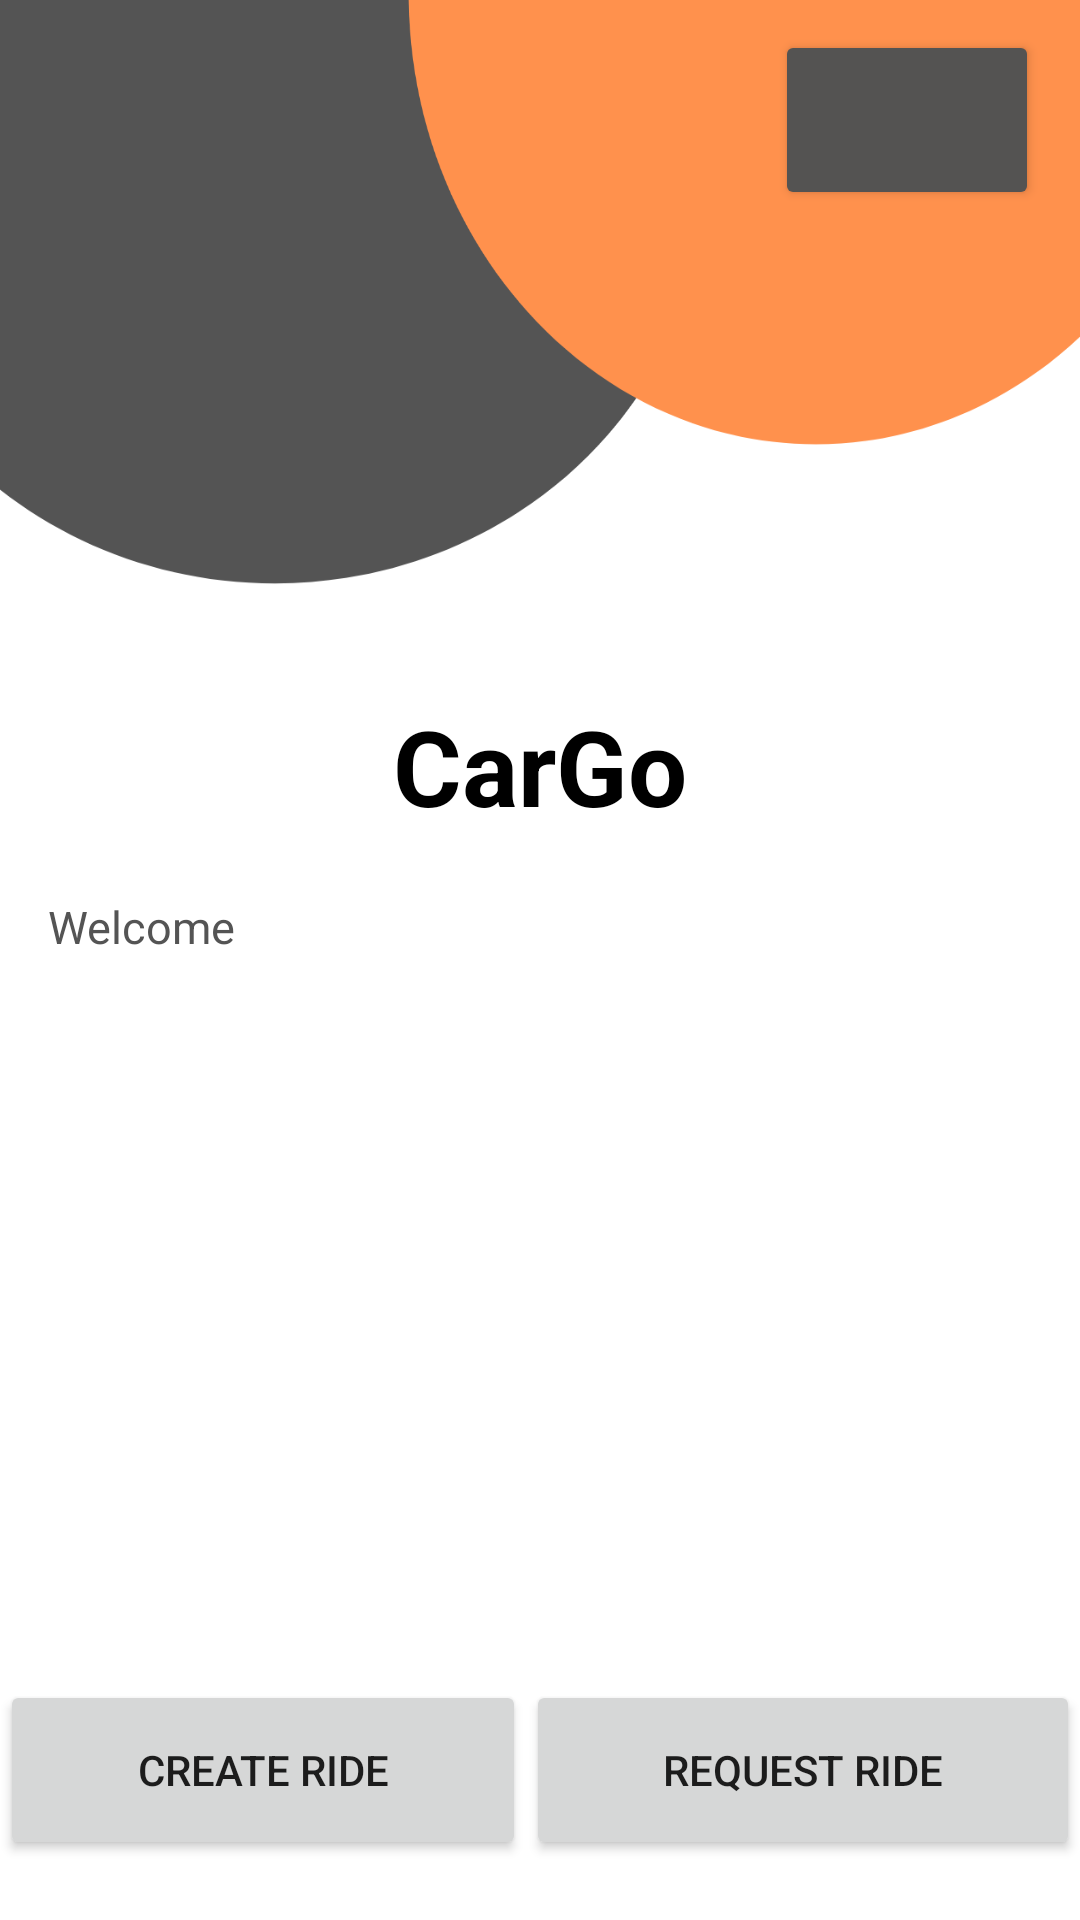

Produce the Android XML layout that renders to this screen, including the resource entries it uses.
<!-- AndroidManifest.xml: application theme Theme.SearchMap -->
<!-- res/layout/activity_home.xml -->
<?xml version="1.0" encoding="utf-8"?>
<androidx.constraintlayout.widget.ConstraintLayout xmlns:android="http://schemas.android.com/apk/res/android"
    xmlns:app="http://schemas.android.com/apk/res-auto"
    xmlns:tools="http://schemas.android.com/tools"
    android:layout_width="match_parent"
    android:layout_height="match_parent"
    android:background="@drawable/bbg"
    tools:context=".Home">

    <TextView
        android:id="@+id/emailid"
        android:layout_width="0dp"
        android:layout_height="wrap_content"
        android:layout_marginTop="10dp"
        android:textColor="@color/black"
        android:textSize="15dp"
        app:layout_constraintEnd_toEndOf="@+id/fname"
        app:layout_constraintStart_toStartOf="@+id/fname"
        app:layout_constraintTop_toBottomOf="@+id/fname" />

    <TextView
        android:id="@+id/textView2"
        android:layout_width="wrap_content"
        android:layout_height="wrap_content"
        android:layout_marginTop="232dp"
        android:text="CarGo"
        android:textColor="@color/black"
        android:textSize="35sp"
        android:textStyle="bold"
        app:layout_constraintEnd_toEndOf="parent"

        app:layout_constraintStart_toStartOf="parent"
        app:layout_constraintTop_toTopOf="parent" />

    <Button
        android:id="@+id/homelogout"
        android:layout_width="wrap_content"
        android:layout_height="60dp"
        android:layout_marginTop="10dp"
        android:backgroundTint="#545352"
        android:gravity="center_horizontal"
        android:onClick="onLogot"
        app:circularflow_defaultRadius="100dp"
        app:circularflow_radiusInDP="100dp"
        app:cornerRadius="200dp"
        app:icon="@drawable/ic_baseline_logout_24"
        app:layout_constraintEnd_toEndOf="parent"
        app:layout_constraintHorizontal_bias="0.95"
        app:layout_constraintStart_toStartOf="parent"
        app:layout_constraintTop_toTopOf="parent" />

    <TextView
        android:id="@+id/welcome"
        android:layout_width="wrap_content"
        android:layout_height="wrap_content"
        android:layout_marginStart="16dp"

        android:layout_marginTop="20dp"
        android:gravity="center|start"
        android:text="Welcome"
        android:textColor="#545454"
        android:textSize="15sp"
        app:layout_constraintStart_toStartOf="parent"
        app:layout_constraintTop_toBottomOf="@+id/textView2" />

    <TextView
        android:id="@+id/fname"
        android:layout_width="350dp"
        android:layout_height="wrap_content"
        android:layout_marginTop="5dp"
        android:textColor="@color/black"
        android:textSize="15sp"
        app:layout_constraintEnd_toEndOf="@+id/welcome"
        app:layout_constraintHorizontal_bias="0.015"
        app:layout_constraintStart_toStartOf="@+id/welcome"
        app:layout_constraintTop_toBottomOf="@+id/welcome" />

    <TextView
        android:id="@+id/mnum"
        android:layout_width="0dp"
        android:layout_height="wrap_content"
        android:layout_marginTop="10dp"
        android:textColor="@color/black"
        android:textSize="15sp"
        app:layout_constraintEnd_toEndOf="@+id/emailid"
        app:layout_constraintStart_toStartOf="@+id/emailid"
        app:layout_constraintTop_toBottomOf="@+id/emailid" />

    <LinearLayout
        android:layout_width="match_parent"
        android:layout_height="wrap_content"
        android:layout_marginBottom="20dp"
        app:layout_constraintBottom_toBottomOf="parent">

        <Button
            android:id="@+id/create"
            android:layout_width="wrap_content"
            android:layout_height="60dp"
            android:layout_weight="1"
            android:text="Create Ride"
            app:cornerRadius="150dp" />

        <Button
            android:id="@+id/request"
            android:layout_width="wrap_content"
            android:layout_height="60dp"
            android:layout_weight="1"
            android:text="Request ride"
            app:cornerRadius="150dp" />
    </LinearLayout>


</androidx.constraintlayout.widget.ConstraintLayout>
<!-- resources referenced by this layout -->
<resources>
  <!-- drawable bbg: png bitmap (drawable, 34072 bytes) -->
  <style name="Theme.SearchMap" parent="Theme.MaterialComponents.DayNight.NoActionBar">
          
          <item name="colorPrimary">#E67022</item>
          <item name="colorPrimaryVariant">#E67022</item>
          <item name="colorOnPrimary">@color/white</item>
          
          <item name="colorSecondary">@color/teal_200</item>
          <item name="colorSecondaryVariant">@color/teal_700</item>
          <item name="colorOnSecondary">@color/black</item>
          
          <item name="android:statusBarColor" tools:targetApi="l">?attr/colorPrimaryVariant</item>
  
          
      </style>
  <!-- not gathered from this repository: default colours our renderer supplied (Android Studio template values) -->
  <color name="teal_200">#FF03DAC5</color>
  <color name="teal_700">#FF018786</color>
  <color name="black">#FF000000</color>
  <color name="white">#FFFFFFFF</color>
</resources>
